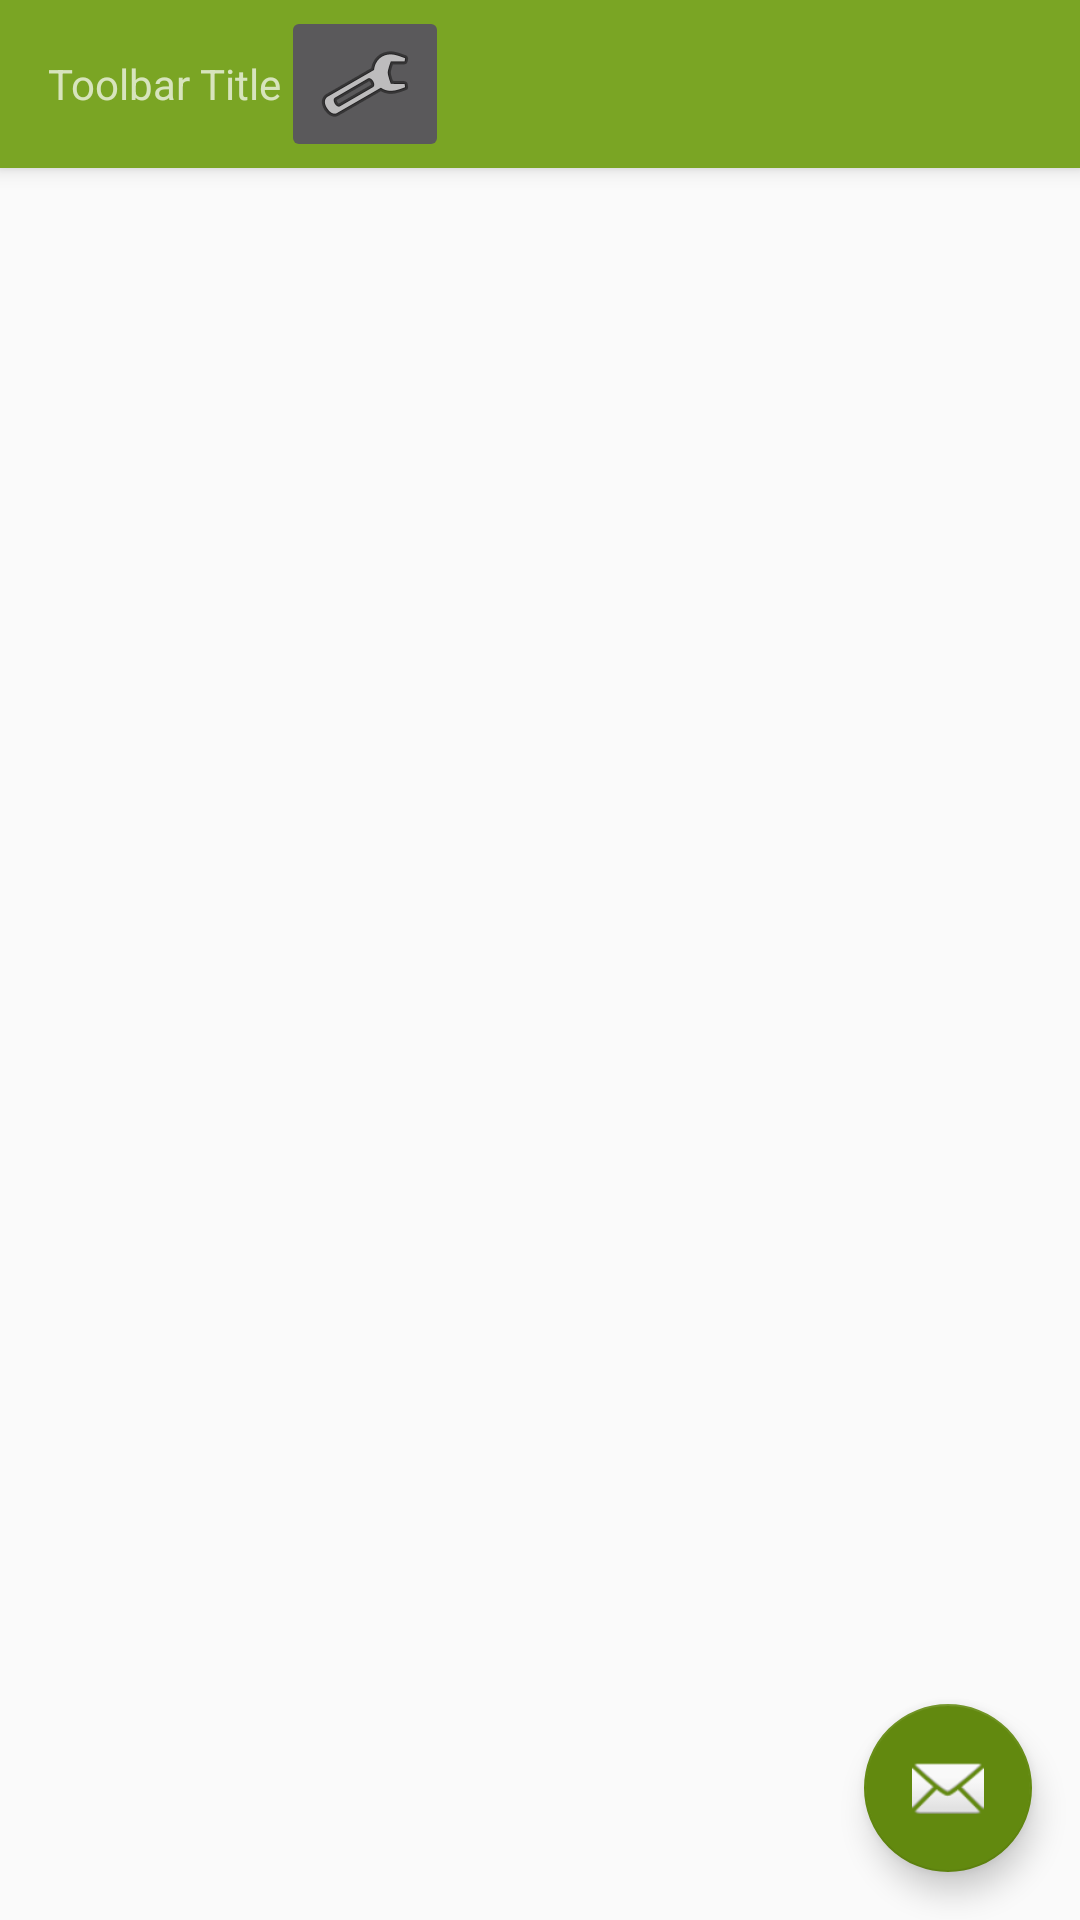

Reconstruct the res/layout file that produces this screen, plus the resources it refers to.
<!-- AndroidManifest.xml: application theme AppTheme -->
<!-- res/layout/activity_list_file.xml -->
<?xml version="1.0" encoding="utf-8"?>
<android.support.design.widget.CoordinatorLayout xmlns:android="http://schemas.android.com/apk/res/android"
    xmlns:app="http://schemas.android.com/apk/res-auto"
    xmlns:tools="http://schemas.android.com/tools"
    android:layout_width="match_parent"
    android:layout_height="match_parent"
    android:fitsSystemWindows="true"
    tools:context="presentation.activities.ListFileActivity">

    <android.support.design.widget.AppBarLayout
        android:layout_width="match_parent"
        android:layout_height="wrap_content"
        android:theme="@style/AppTheme.AppBarOverlay"
        android:id="@+id/view">

        <android.support.v7.widget.Toolbar
            android:id="@+id/toolbar"
            android:layout_width="match_parent"
            android:layout_height="?attr/actionBarSize"
            android:background="?attr/colorPrimary"
            app:popupTheme="@style/AppTheme.PopupOverlay">

            <TextView
                android:layout_width="wrap_content"
                android:layout_height="wrap_content"
                android:text="Toolbar Title"
                android:layout_gravity="left"
                android:id="@+id/toolbar_title" />

            <ImageButton
                android:layout_width="wrap_content"
                android:layout_height="wrap_content"
                android:src="@android:drawable/ic_menu_preferences"
                android:id="@+id/ibServers"/>

        </android.support.v7.widget.Toolbar>

    </android.support.design.widget.AppBarLayout>
    <include layout="@layout/content_list_file"
        app:layout_behavior="@string/appbar_scrolling_view_behavior"
        android:layout_width="match_parent"
        android:layout_height="match_parent"
        android:layout_alignTop="@id/view"
        android:layout_above="@+id/fabPlus" />

    <android.support.design.widget.FloatingActionButton
        android:id="@+id/fabPlus"
        android:layout_width="wrap_content"
        android:layout_height="wrap_content"
        android:layout_gravity="bottom|end"
        android:layout_margin="@dimen/fab_margin"
        android:src="@android:drawable/ic_dialog_email" />

</android.support.design.widget.CoordinatorLayout>
<!-- res/layout/content_list_file.xml (included above) -->
<?xml version="1.0" encoding="utf-8"?>
<LinearLayout xmlns:android="http://schemas.android.com/apk/res/android"
    android:orientation="vertical" android:layout_width="match_parent"
    android:layout_height="match_parent">

    <ListView
        android:layout_width="match_parent"
        android:layout_height="match_parent"
        android:id="@+id/lvFiles"
        android:layout_alignParentTop="true"
        android:layout_alignParentLeft="true"
        android:layout_alignParentStart="true"
        android:layout_alignParentBottom="true"
        android:layout_alignParentRight="true"
        android:layout_alignParentEnd="true" />

</LinearLayout>
<!-- resources referenced by this layout -->
<resources>
  <dimen name="fab_margin">16dp</dimen>
  <style name="AppTheme.AppBarOverlay" parent="ThemeOverlay.AppCompat.Dark.ActionBar" />
  <style name="AppTheme.PopupOverlay" parent="ThemeOverlay.AppCompat.Light" />
  <style name="AppTheme" parent="Theme.AppCompat.Light.NoActionBar">
          
          <item name="colorPrimary">@color/colorPrimary</item>
          <item name="colorPrimaryDark">@color/colorPrimaryDark</item>
          <item name="colorAccent">@color/colorAccent</item>
      </style>
  <color name="colorPrimary">#7AA524</color>
  <color name="colorPrimaryDark">#62890F</color>
  <color name="colorAccent">#62890F</color>
</resources>
